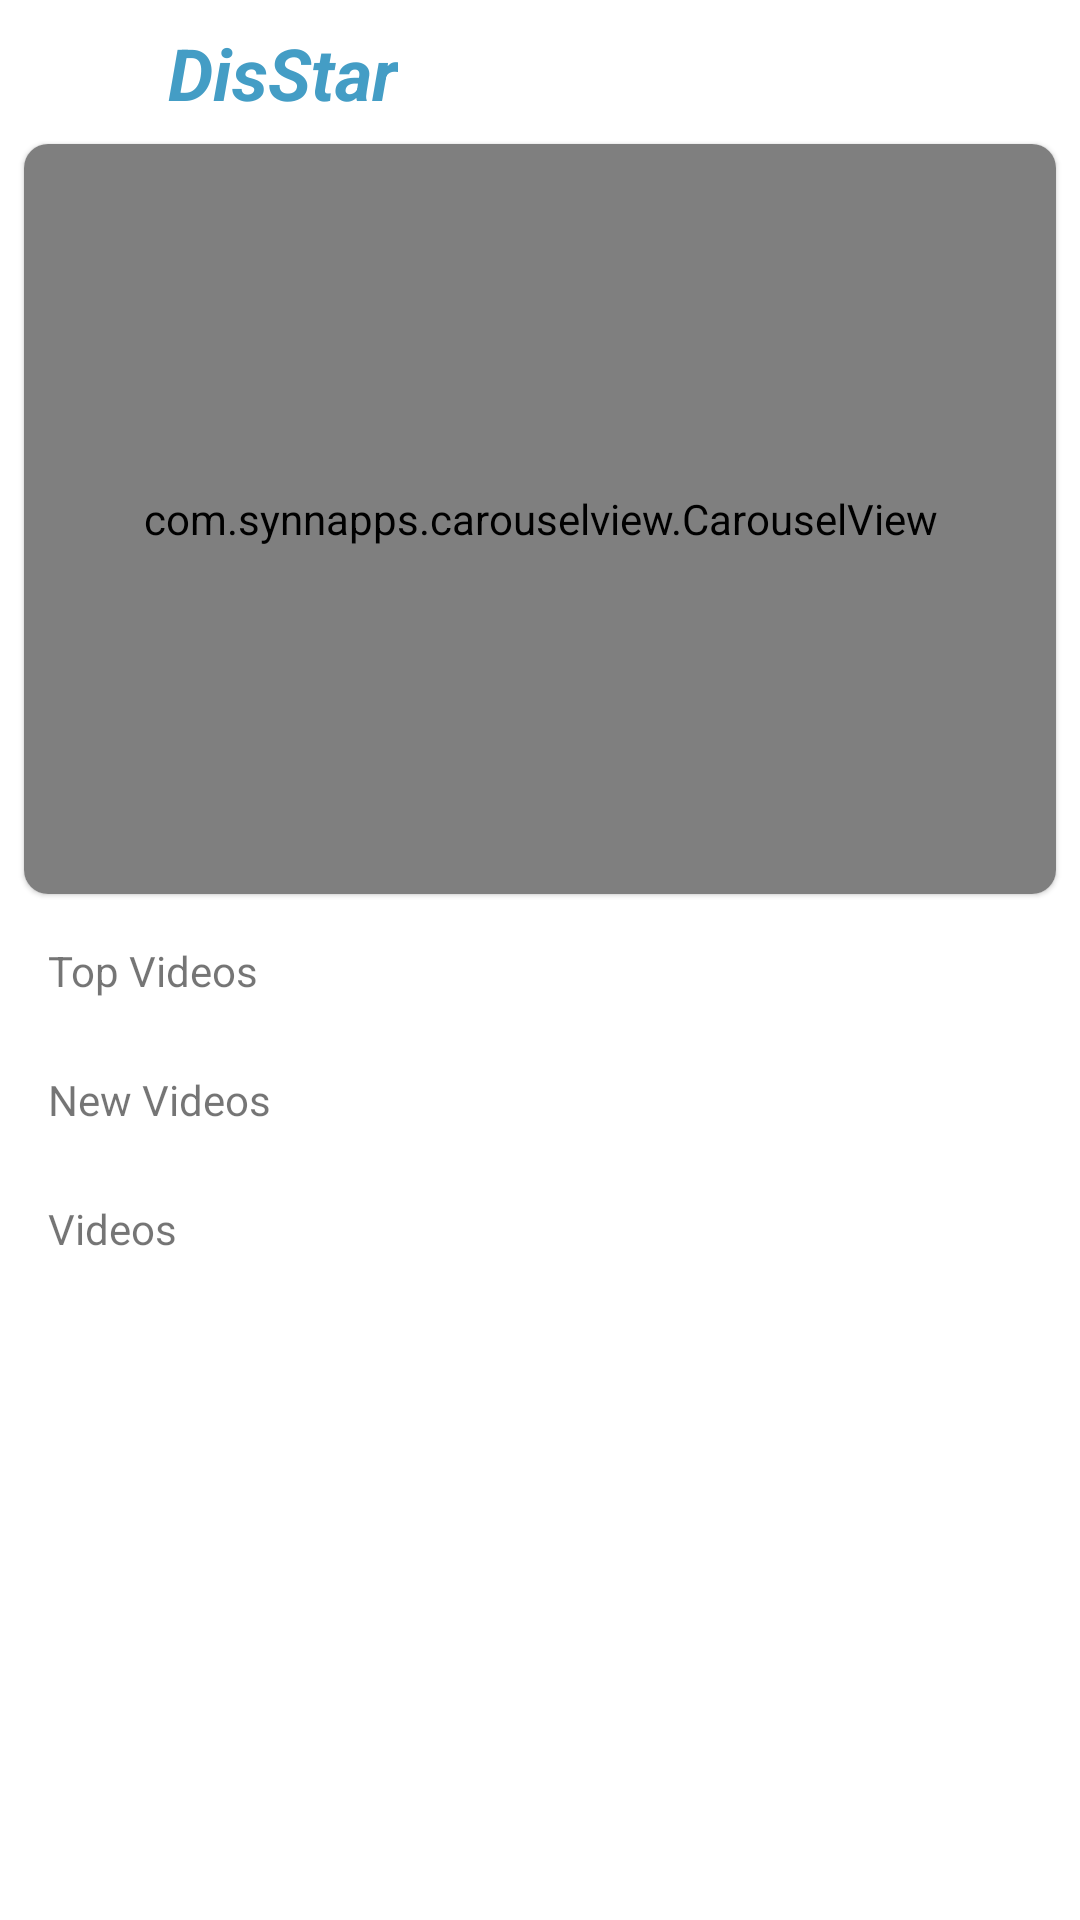

Android layout source for this screen:
<!-- AndroidManifest.xml: application theme Theme.Disstar -->
<!-- res/layout/activity_home.xml -->
<?xml version="1.0" encoding="utf-8"?>
<androidx.drawerlayout.widget.DrawerLayout xmlns:android="http://schemas.android.com/apk/res/android"
    xmlns:app="http://schemas.android.com/apk/res-auto"
    xmlns:tools="http://schemas.android.com/tools"
    android:layout_width="match_parent"
    android:id="@+id/drawer"
    android:layout_height="match_parent"
    android:background="@android:color/transparent"
    android:backgroundTint="@android:color/transparent"
    tools:context=".HomeActivity"
    tools:openDrawer="start">

    <androidx.coordinatorlayout.widget.CoordinatorLayout
        android:layout_width="match_parent"
        android:layout_height="match_parent"
        android:fitsSystemWindows="true">
        <androidx.core.widget.NestedScrollView
            android:layout_width="match_parent"
            android:layout_height="match_parent">
        <androidx.constraintlayout.widget.ConstraintLayout
            android:id="@+id/constraintLayout"
            android:layout_width="match_parent"
            android:layout_height="match_parent"
            android:background="@android:color/transparent"
            android:backgroundTint="@android:color/transparent"
            app:layout_anchor="@+id/constraintLayout"
            app:layout_anchorGravity="center">

            <ImageButton
                android:id="@+id/imageButton"
                android:layout_width="32dp"
                android:layout_height="32dp"
                android:layout_marginStart="16dp"
                android:layout_marginTop="8dp"
                android:background="@android:color/transparent"
                android:backgroundTintMode="screen"
                android:scaleType="fitXY"
                android:src="@drawable/ic_icons8_menu"
                app:layout_constraintStart_toStartOf="parent"
                app:layout_constraintTop_toTopOf="parent" />

            <TextView
                android:layout_width="wrap_content"
                android:layout_height="wrap_content"
                android:layout_marginStart="8dp"
                android:layout_marginTop="8dp"
                android:fontFamily="sans-serif"
                android:text="DisStar"
                android:textColor="#449DC5"
                android:textSize="24sp"
                android:textStyle="normal|bold|italic"
                app:layout_constraintStart_toEndOf="@+id/imageButton"
                app:layout_constraintTop_toTopOf="parent" />

            <com.google.android.material.card.MaterialCardView
                android:id="@+id/materialCardView"
                android:layout_width="match_parent"
                android:layout_height="250dp"
                android:layout_margin="8dp"
                app:cardCornerRadius="8dp"
                app:layout_constraintEnd_toEndOf="parent"
                app:layout_constraintStart_toStartOf="parent"
                app:layout_constraintTop_toBottomOf="@+id/imageButton">

                <com.synnapps.carouselview.CarouselView
                    android:id="@+id/carouselView"
                    android:layout_width="match_parent"
                    android:layout_height="250dp"
                    app:fillColor="#FFFFFFFF"
                    app:layout_constraintEnd_toEndOf="parent"
                    app:layout_constraintStart_toStartOf="parent"
                    app:layout_constraintTop_toBottomOf="@+id/imageButton"
                    app:pageColor="#00000000"
                    app:radius="4dp"
                    app:slideInterval="3000"
                    app:strokeColor="#FF777777"
                    app:strokeWidth="1dp" />
            </com.google.android.material.card.MaterialCardView>

            <TextView
                android:id="@+id/textView2"
                android:layout_width="wrap_content"
                android:layout_height="wrap_content"
                android:layout_marginStart="16dp"
                android:layout_marginTop="16dp"
                android:text="Top Videos"
                app:layout_constraintStart_toStartOf="parent"
                app:layout_constraintTop_toBottomOf="@+id/materialCardView" />

            <androidx.recyclerview.widget.RecyclerView
                android:id="@+id/top_videos_recycler"
                android:layout_width="match_parent"
                android:layout_height="wrap_content"
                android:layout_marginStart="16dp"
                android:layout_marginTop="8dp"
                app:layout_constraintStart_toStartOf="parent"
                app:layout_constraintTop_toBottomOf="@+id/textView2" />

            <TextView
                android:id="@+id/textView3"
                android:layout_width="wrap_content"
                android:layout_height="wrap_content"
                android:layout_marginStart="16dp"
                android:layout_marginTop="16dp"
                android:text="New Videos"
                app:layout_constraintStart_toStartOf="parent"
                app:layout_constraintTop_toBottomOf="@+id/top_videos_recycler" />

            <androidx.recyclerview.widget.RecyclerView
                android:id="@+id/new_videos_recycler"
                android:layout_width="match_parent"
                android:layout_height="wrap_content"
                android:layout_marginStart="16dp"
                android:layout_marginTop="8dp"
                app:layout_constraintStart_toStartOf="parent"
                app:layout_constraintTop_toBottomOf="@+id/textView3" />
            <TextView
                android:id="@+id/textView4"
                android:layout_width="wrap_content"
                android:layout_height="wrap_content"
                android:layout_marginStart="16dp"
                android:layout_marginTop="16dp"
                android:text="Videos"
                app:layout_constraintStart_toStartOf="parent"
                app:layout_constraintTop_toBottomOf="@+id/new_videos_recycler" />

            <androidx.recyclerview.widget.RecyclerView
                android:id="@+id/videos_recycler"
                android:layout_width="match_parent"
                android:layout_height="wrap_content"
                android:layout_marginStart="16dp"
                android:layout_marginTop="8dp"
                app:layout_constraintStart_toStartOf="parent"
                app:layout_constraintTop_toBottomOf="@+id/textView4" />
        </androidx.constraintlayout.widget.ConstraintLayout>
        </androidx.core.widget.NestedScrollView>
    </androidx.coordinatorlayout.widget.CoordinatorLayout>

    <com.google.android.material.navigation.NavigationView

        android:id="@+id/navigation"
        android:layout_width="wrap_content"
        android:layout_height="match_parent"
        android:layout_gravity="start"
        android:visibility="gone"
        app:headerLayout="@layout/navigation_header"
        app:menu="@menu/navigation_bar" />

</androidx.drawerlayout.widget.DrawerLayout>
<!-- res/layout/navigation_header.xml (included above) -->
<?xml version="1.0" encoding="utf-8"?>
<androidx.constraintlayout.widget.ConstraintLayout xmlns:android="http://schemas.android.com/apk/res/android"
    xmlns:app="http://schemas.android.com/apk/res-auto"
    android:layout_width="match_parent"
    android:layout_height="200dp"
    app:layout_constraintCircleRadius="10dp"
    android:fitsSystemWindows="true"
    android:background="#C84545"

    >

    <TextView
        android:id="@+id/profileName"
        android:layout_width="wrap_content"
        android:layout_height="wrap_content"
        android:layout_marginStart="16dp"
        android:layout_marginTop="16dp"
        android:fontFamily="sans-serif-medium"
        android:padding="4dp"
        android:textSize="24sp"
        android:textStyle="bold|italic"
        app:layout_constraintStart_toStartOf="parent"
        app:layout_constraintTop_toTopOf="parent">

    </TextView>

    <TextView
        android:id="@+id/point"
        android:layout_width="wrap_content"
        android:layout_height="wrap_content"
        android:fontFamily="monospace"
        android:text="0"
        android:textSize="60sp"
        android:textStyle="bold"
        app:layout_constraintBottom_toBottomOf="parent"
        app:layout_constraintEnd_toEndOf="parent"
        app:layout_constraintStart_toStartOf="parent"
        app:layout_constraintTop_toTopOf="parent">

    </TextView>

    <TextView
        android:layout_width="wrap_content"
        android:layout_height="wrap_content"
        android:layout_marginTop="16dp"
        android:padding="4dp"
        android:text="Points"
        android:textSize="24sp"
        android:textStyle="bold|italic"
        app:layout_constraintBottom_toBottomOf="parent"
        app:layout_constraintEnd_toEndOf="parent"
        app:layout_constraintStart_toStartOf="parent"
        app:layout_constraintTop_toBottomOf="@+id/point">

    </TextView>


</androidx.constraintlayout.widget.ConstraintLayout>
<!-- resources referenced by this layout -->
<resources>
  <style name="Theme.Disstar" parent="Theme.MaterialComponents.DayNight.NoActionBar">
          
          <item name="colorPrimary">@color/purple_500</item>
          <item name="colorPrimaryVariant">@color/purple_700</item>
          <item name="colorOnPrimary">@color/white</item>
          
          <item name="colorSecondary">@color/teal_200</item>
          <item name="colorSecondaryVariant">@color/teal_700</item>
          <item name="colorOnSecondary">@color/black</item>
          
          <item name="android:statusBarColor" tools:targetApi="l">?attr/colorPrimaryVariant</item>
          
      </style>
  <!-- not gathered from this repository: default colours our renderer supplied (Android Studio template values) -->
  <color name="purple_500">#FF6200EE</color>
  <color name="purple_700">#FF3700B3</color>
  <color name="teal_200">#FF03DAC5</color>
  <color name="teal_700">#FF018786</color>
  <color name="black">#FF000000</color>
  <color name="white">#FFFFFFFF</color>
</resources>
